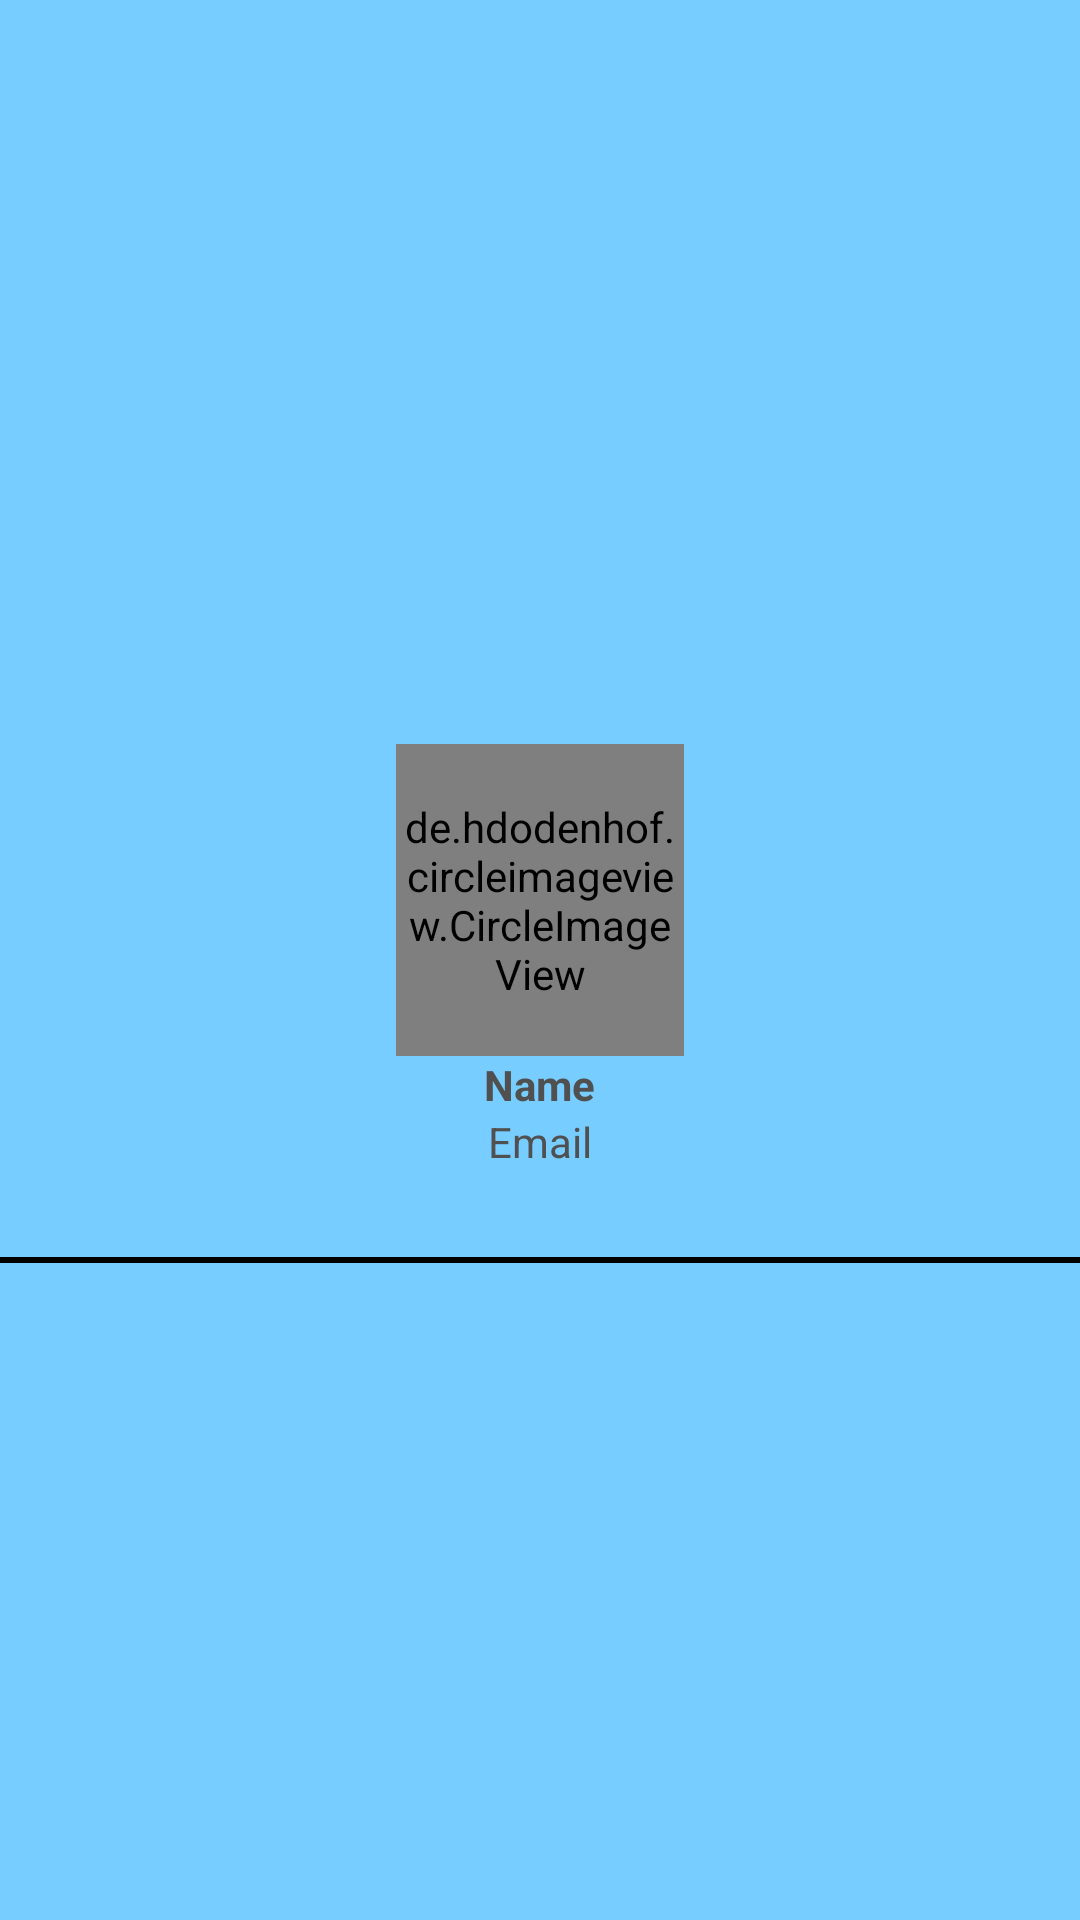

This screen was rendered from an Android layout file. Write that file and the resources it references.
<!-- AndroidManifest.xml: application theme Theme.TourtTavels -->
<!-- res/layout/header_layout.xml -->
<?xml version="1.0" encoding="utf-8"?>
<LinearLayout xmlns:android="http://schemas.android.com/apk/res/android"
    xmlns:app="http://schemas.android.com/apk/res-auto"
    android:layout_width="match_parent"
    android:layout_height="200dp"
    android:orientation="vertical"
    android:background="#77CDFF"
    android:gravity="center">

   <LinearLayout
       android:layout_width="match_parent"
       android:layout_height="200dp"
       android:orientation="vertical"
       android:gravity="center"
       >

       <de.hdodenhof.circleimageview.CircleImageView
           android:id="@+id/profile_image"
           android:layout_width="96dp"
           android:layout_height="104dp"
           android:src="@mipmap/logo"
           app:civ_border_color="#FF000000"
           app:civ_border_width="2dp">

       </de.hdodenhof.circleimageview.CircleImageView>

       <TextView
           android:id="@+id/tvname"
           android:layout_width="wrap_content"
           android:layout_height="wrap_content"
           android:textStyle="bold"
           android:hint="Name"
           android:textColorHint="#505050"
           android:textColor="#000000"/>
       <TextView
           android:id="@+id/tvemail"
           android:layout_width="wrap_content"
           android:layout_height="wrap_content"
           android:textColor="#000000"
           android:textColorHint="#505050"
           android:hint="Email"
           />

   </LinearLayout>

    <View
        android:layout_width="match_parent"
        android:layout_height="2dp"
        android:background="#000000"
        />

</LinearLayout>
<!-- resources referenced by this layout -->
<resources>
  <style name="Theme.TourtTavels" parent="Theme.MaterialComponents.DayNight.NoActionBar">
          
          <item name="colorPrimary">@color/purple_500</item>
          <item name="colorPrimaryVariant">@color/purple_700</item>
          <item name="colorOnPrimary">@color/white</item>
          
          <item name="colorSecondary">@color/teal_200</item>
          <item name="colorSecondaryVariant">@color/teal_700</item>
          <item name="colorOnSecondary">@color/black</item>
          
          <item name="android:statusBarColor">#000000</item>
          
      </style>
  <color name="purple_500">#FF6200EE</color>
  <color name="purple_700">#FF3700B3</color>
  <color name="white">#FFFFFFFF</color>
  <color name="teal_200">#FF03DAC5</color>
  <color name="teal_700">#FF018786</color>
  <color name="black">#FF000000</color>
</resources>
